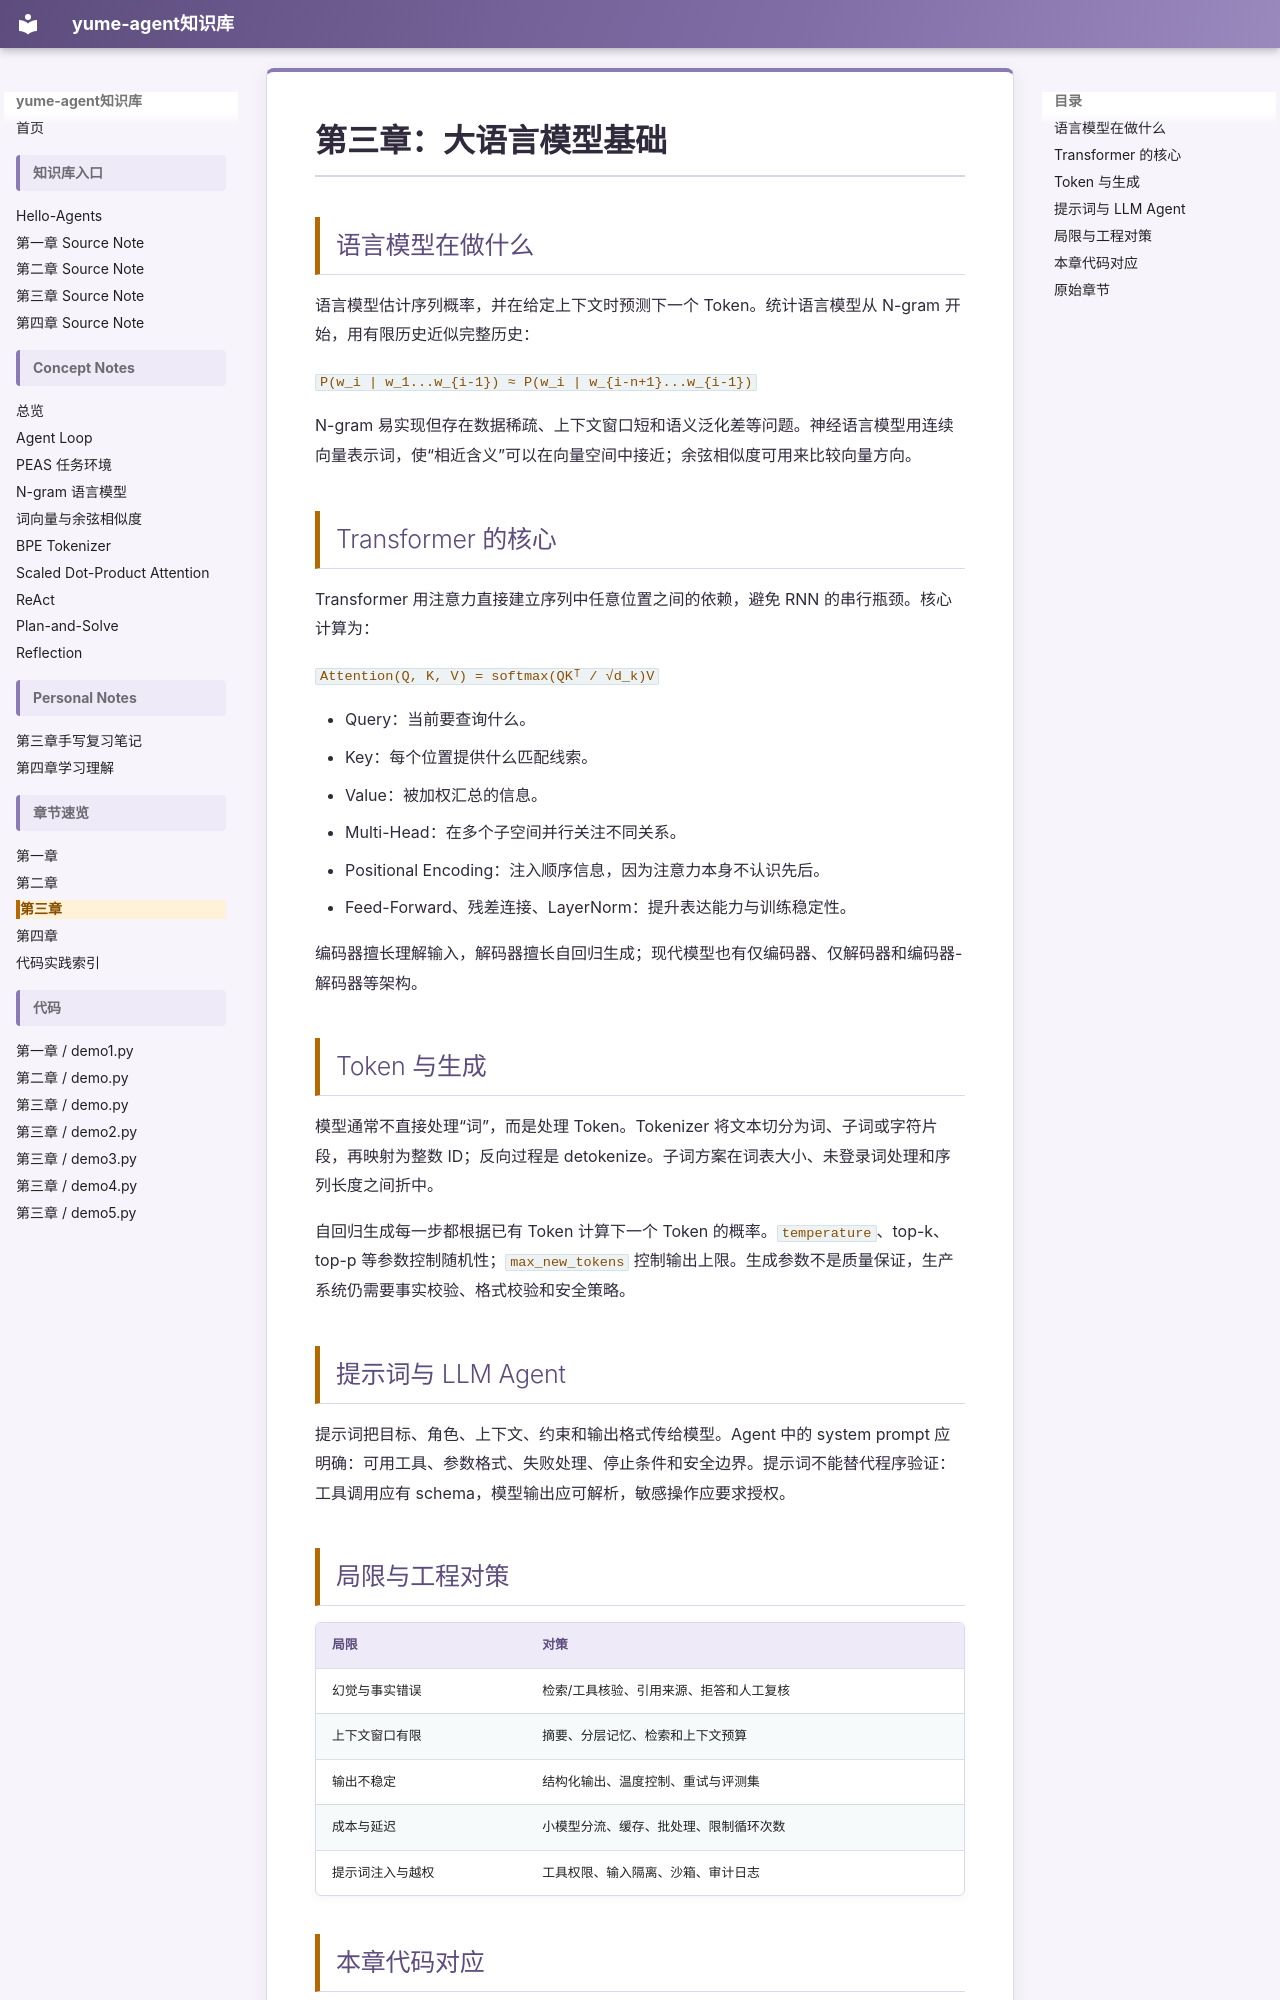

repository: dream1352110-ship-it/yume-agent · page: chapter3/index.html · generator: mkdocs

# 第三章：大语言模型基础

## 语言模型在做什么

语言模型估计序列概率，并在给定上下文时预测下一个 Token。统计语言模型从 N-gram 开始，用有限历史近似完整历史：

`P(w_i | w_1...w_{i-1}) ≈ P(w_i | w_{i-n+1}...w_{i-1})`

N-gram 易实现但存在数据稀疏、上下文窗口短和语义泛化差等问题。神经语言模型用连续向量表示词，使“相近含义”可以在向量空间中接近；余弦相似度可用来比较向量方向。

## Transformer 的核心

Transformer 用注意力直接建立序列中任意位置之间的依赖，避免 RNN 的串行瓶颈。核心计算为：

`Attention(Q, K, V) = softmax(QKᵀ / √d_k)V`

- Query：当前要查询什么。
- Key：每个位置提供什么匹配线索。
- Value：被加权汇总的信息。
- Multi-Head：在多个子空间并行关注不同关系。
- Positional Encoding：注入顺序信息，因为注意力本身不认识先后。
- Feed-Forward、残差连接、LayerNorm：提升表达能力与训练稳定性。

编码器擅长理解输入，解码器擅长自回归生成；现代模型也有仅编码器、仅解码器和编码器-解码器等架构。

## Token 与生成

模型通常不直接处理“词”，而是处理 Token。Tokenizer 将文本切分为词、子词或字符片段，再映射为整数 ID；反向过程是 detokenize。子词方案在词表大小、未登录词处理和序列长度之间折中。

自回归生成每一步都根据已有 Token 计算下一个 Token 的概率。`temperature`、top-k、top-p 等参数控制随机性；`max_new_tokens` 控制输出上限。生成参数不是质量保证，生产系统仍需要事实校验、格式校验和安全策略。

## 提示词与 LLM Agent

提示词把目标、角色、上下文、约束和输出格式传给模型。Agent 中的 system prompt 应明确：可用工具、参数格式、失败处理、停止条件和安全边界。提示词不能替代程序验证：工具调用应有 schema，模型输出应可解析，敏感操作应要求授权。

## 局限与工程对策

| 局限 | 对策 |
| --- | --- |
| 幻觉与事实错误 | 检索/工具核验、引用来源、拒答和人工复核 |
| 上下文窗口有限 | 摘要、分层记忆、检索和上下文预算 |
| 输出不稳定 | 结构化输出、温度控制、重试与评测集 |
| 成本与延迟 | 小模型分流、缓存、批处理、限制循环次数 |
| 提示词注入与越权 | 工具权限、输入隔离、沙箱、审计日志 |
